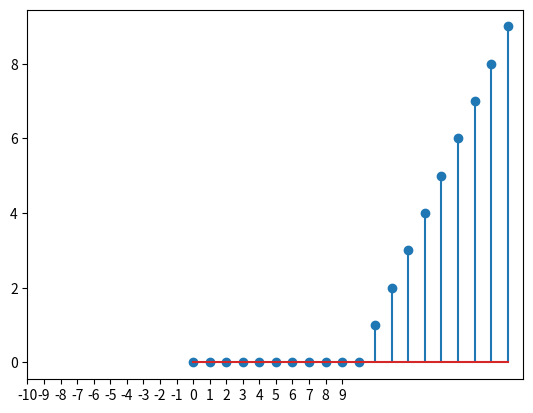

Generate this figure with matplotlib:
import numpy as np
import matplotlib.pyplot as plt

n=np.arange(-10,10,1)
y=np.copy(n)
y[n<0]=0
plt.stem(y)
plt.xticks(n)
plt.show()